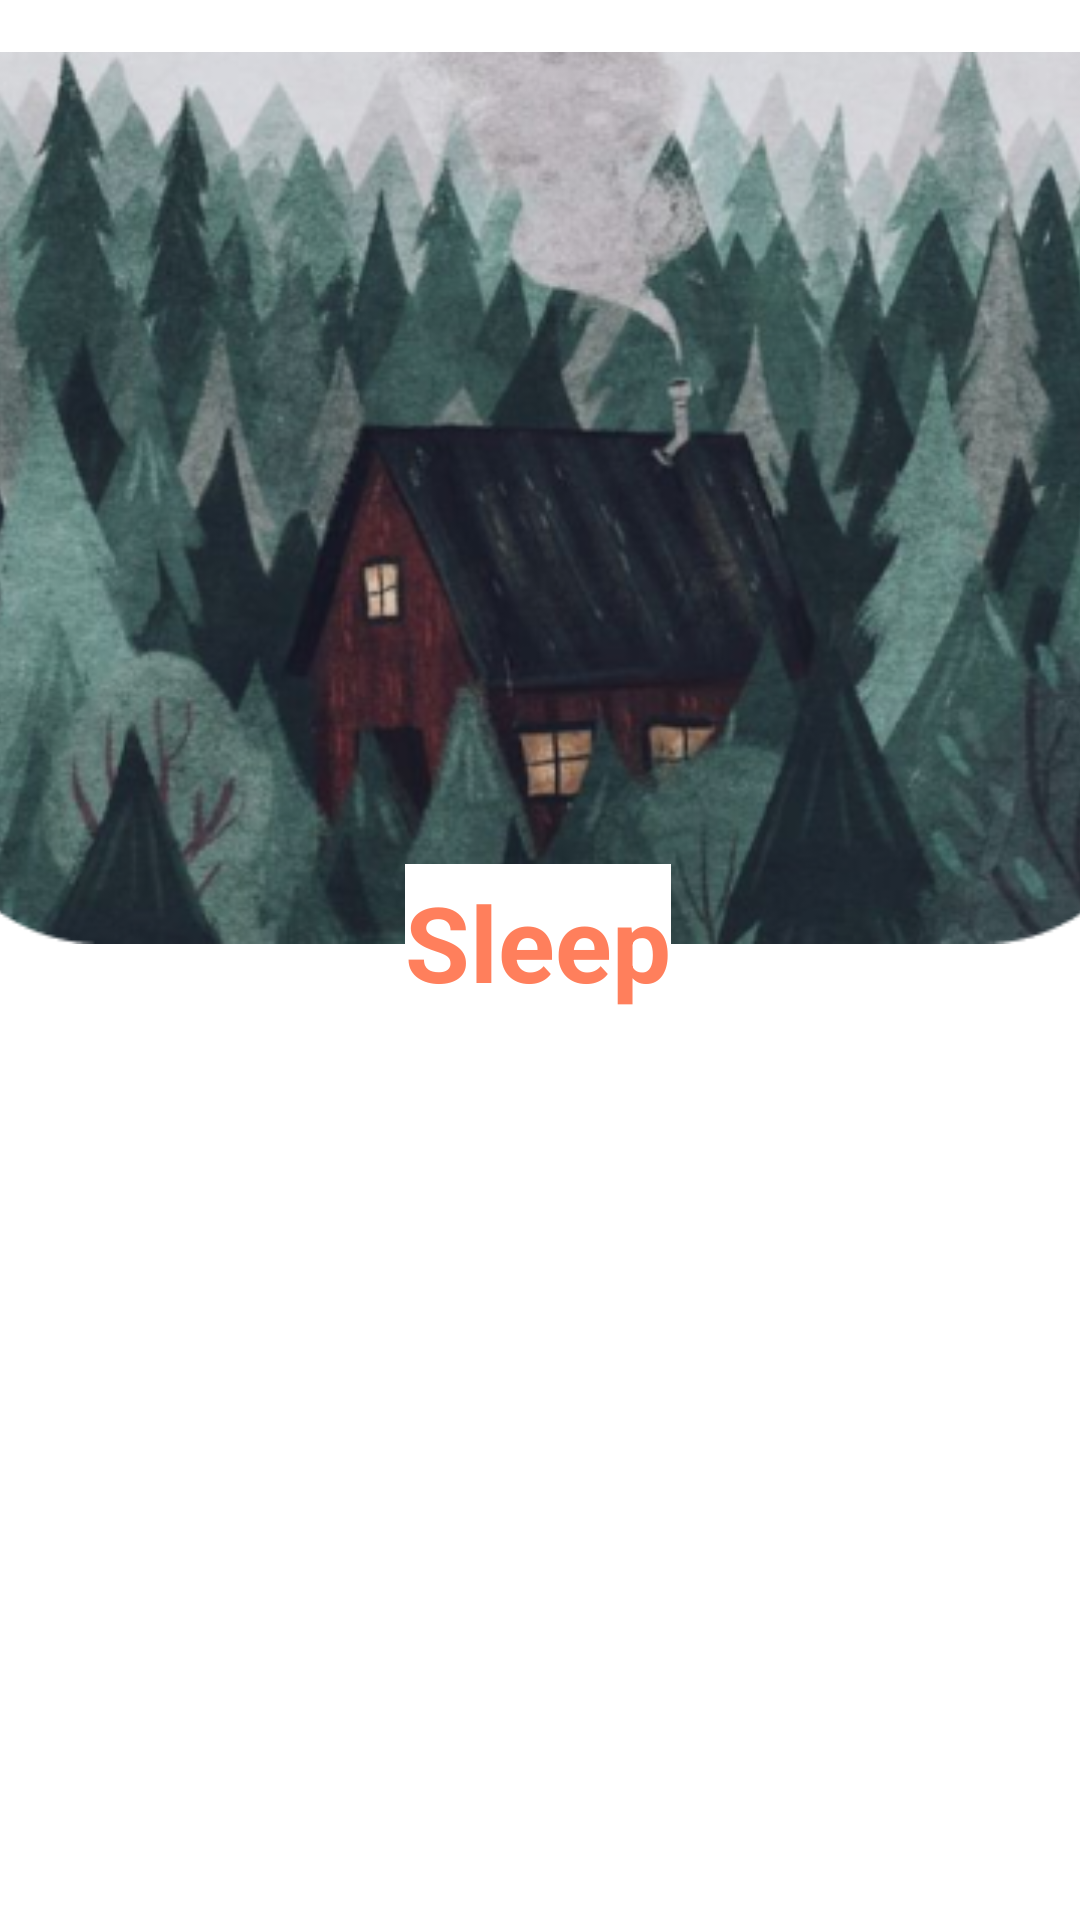

Reconstruct the res/layout file that produces this screen, plus the resources it refers to.
<!-- AndroidManifest.xml: application theme Theme.Pregbe -->
<!-- res/layout/activity_chonnhac.xml -->
<?xml version="1.0" encoding="utf-8"?>
<androidx.constraintlayout.widget.ConstraintLayout xmlns:android="http://schemas.android.com/apk/res/android"
    xmlns:app="http://schemas.android.com/apk/res-auto"
    xmlns:tools="http://schemas.android.com/tools"
    android:layout_width="match_parent"
    android:layout_height="match_parent"
    tools:context=".Music.ChonNhacActivity">

    <ImageView
        android:id="@+id/imageView4"
        android:layout_width="413dp"
        android:layout_height="332dp"
        android:layout_marginBottom="52dp"
        android:src="@drawable/bgpng"
        app:layout_constraintBottom_toTopOf="@+id/recyclerView"
        app:layout_constraintEnd_toEndOf="parent"
        app:layout_constraintStart_toStartOf="parent" />

    <androidx.recyclerview.widget.RecyclerView
        android:id="@+id/recyclerView"
        android:layout_width="406dp"
        android:layout_height="456dp"
        android:layout_marginTop="8dp"
        android:padding="5dp"
        app:layout_constraintEnd_toEndOf="parent"
        app:layout_constraintStart_toStartOf="parent"
        app:layout_constraintTop_toBottomOf="@+id/imageView4"
        tools:listitem="@layout/item_nhac" />

    <TextView
        android:id="@+id/label"
        android:layout_width="wrap_content"
        android:layout_height="52dp"
        android:layout_marginTop="288dp"
        android:gravity="center"
        android:text="Sleep"
        android:background="@color/white"
        android:textColor="@color/orange_300"
        android:textSize="35sp"
        android:textStyle="bold"
        app:layout_constraintEnd_toEndOf="parent"
        app:layout_constraintHorizontal_bias="0.497"
        app:layout_constraintStart_toStartOf="parent"
        app:layout_constraintTop_toTopOf="parent" />

</androidx.constraintlayout.widget.ConstraintLayout>
<!-- res/layout/item_nhac.xml (included above) -->
<?xml version="1.0" encoding="utf-8"?>
<androidx.constraintlayout.widget.ConstraintLayout xmlns:android="http://schemas.android.com/apk/res/android"
	xmlns:app="http://schemas.android.com/apk/res-auto"
	xmlns:tools="http://schemas.android.com/tools"
	android:layout_width="wrap_content"
	android:layout_height="wrap_content"
	>

	<de.hdodenhof.circleimageview.CircleImageView
		android:id="@+id/imageView2"
		android:layout_width="66dp"
		android:layout_height="77dp"
		android:src="@drawable/music"
		app:layout_constraintBottom_toBottomOf="parent"
		app:layout_constraintStart_toStartOf="parent"
		app:layout_constraintTop_toTopOf="parent"
		tools:ignore="MissingConstraints" />

	<TextView
		android:id="@+id/namesongTv"
		android:layout_width="185dp"
		android:layout_height="47dp"
		android:layout_marginStart="4dp"
		android:layout_marginTop="20dp"
		android:text="TextView"
		android:textColor="@color/orange_300"
		android:textSize="20sp"
		android:textStyle="bold"
		app:layout_constraintStart_toEndOf="@+id/imageView2"
		app:layout_constraintTop_toTopOf="parent" />

	<TextView
		android:id="@+id/timeTv"
		android:layout_width="wrap_content"
		android:layout_height="wrap_content"
		android:layout_marginStart="70dp"
		android:layout_marginTop="28dp"
		android:text="03:00"
		android:textColor="@color/black"
		android:textSize="15sp"
		android:gravity="right"
		app:layout_constraintEnd_toEndOf="parent"
		app:layout_constraintHorizontal_bias="0.0"
		app:layout_constraintStart_toEndOf="@+id/namesongTv"
		app:layout_constraintTop_toTopOf="parent" />
</androidx.constraintlayout.widget.ConstraintLayout>
<!-- resources referenced by this layout -->
<resources>
  <color name="black">#000000</color>
  <color name="orange_300">#FF7F5C</color>
  <color name="white">#FFFFFF</color>
  <!-- drawable bgpng: png bitmap (drawable-v24, 199167 bytes) -->
  <style name="Theme.Pregbe" parent="Theme.MaterialComponents.DayNight.NoActionBar">
          
          <item name="colorPrimary">@color/orange_300</item>
          <item name="colorPrimaryVariant">@color/orange_300</item>
          <item name="colorOnPrimary">@color/white</item>
          
          <item name="colorSecondary">@color/blue_400</item>
          <item name="colorSecondaryVariant">@color/blue_400</item>
          <item name="colorOnSecondary">@color/black</item>
          
          <item name="android:statusBarColor" tools:targetApi="l">?attr/colorPrimary</item>
          
      </style>
  <color name="blue_400">#454D81</color>
</resources>
